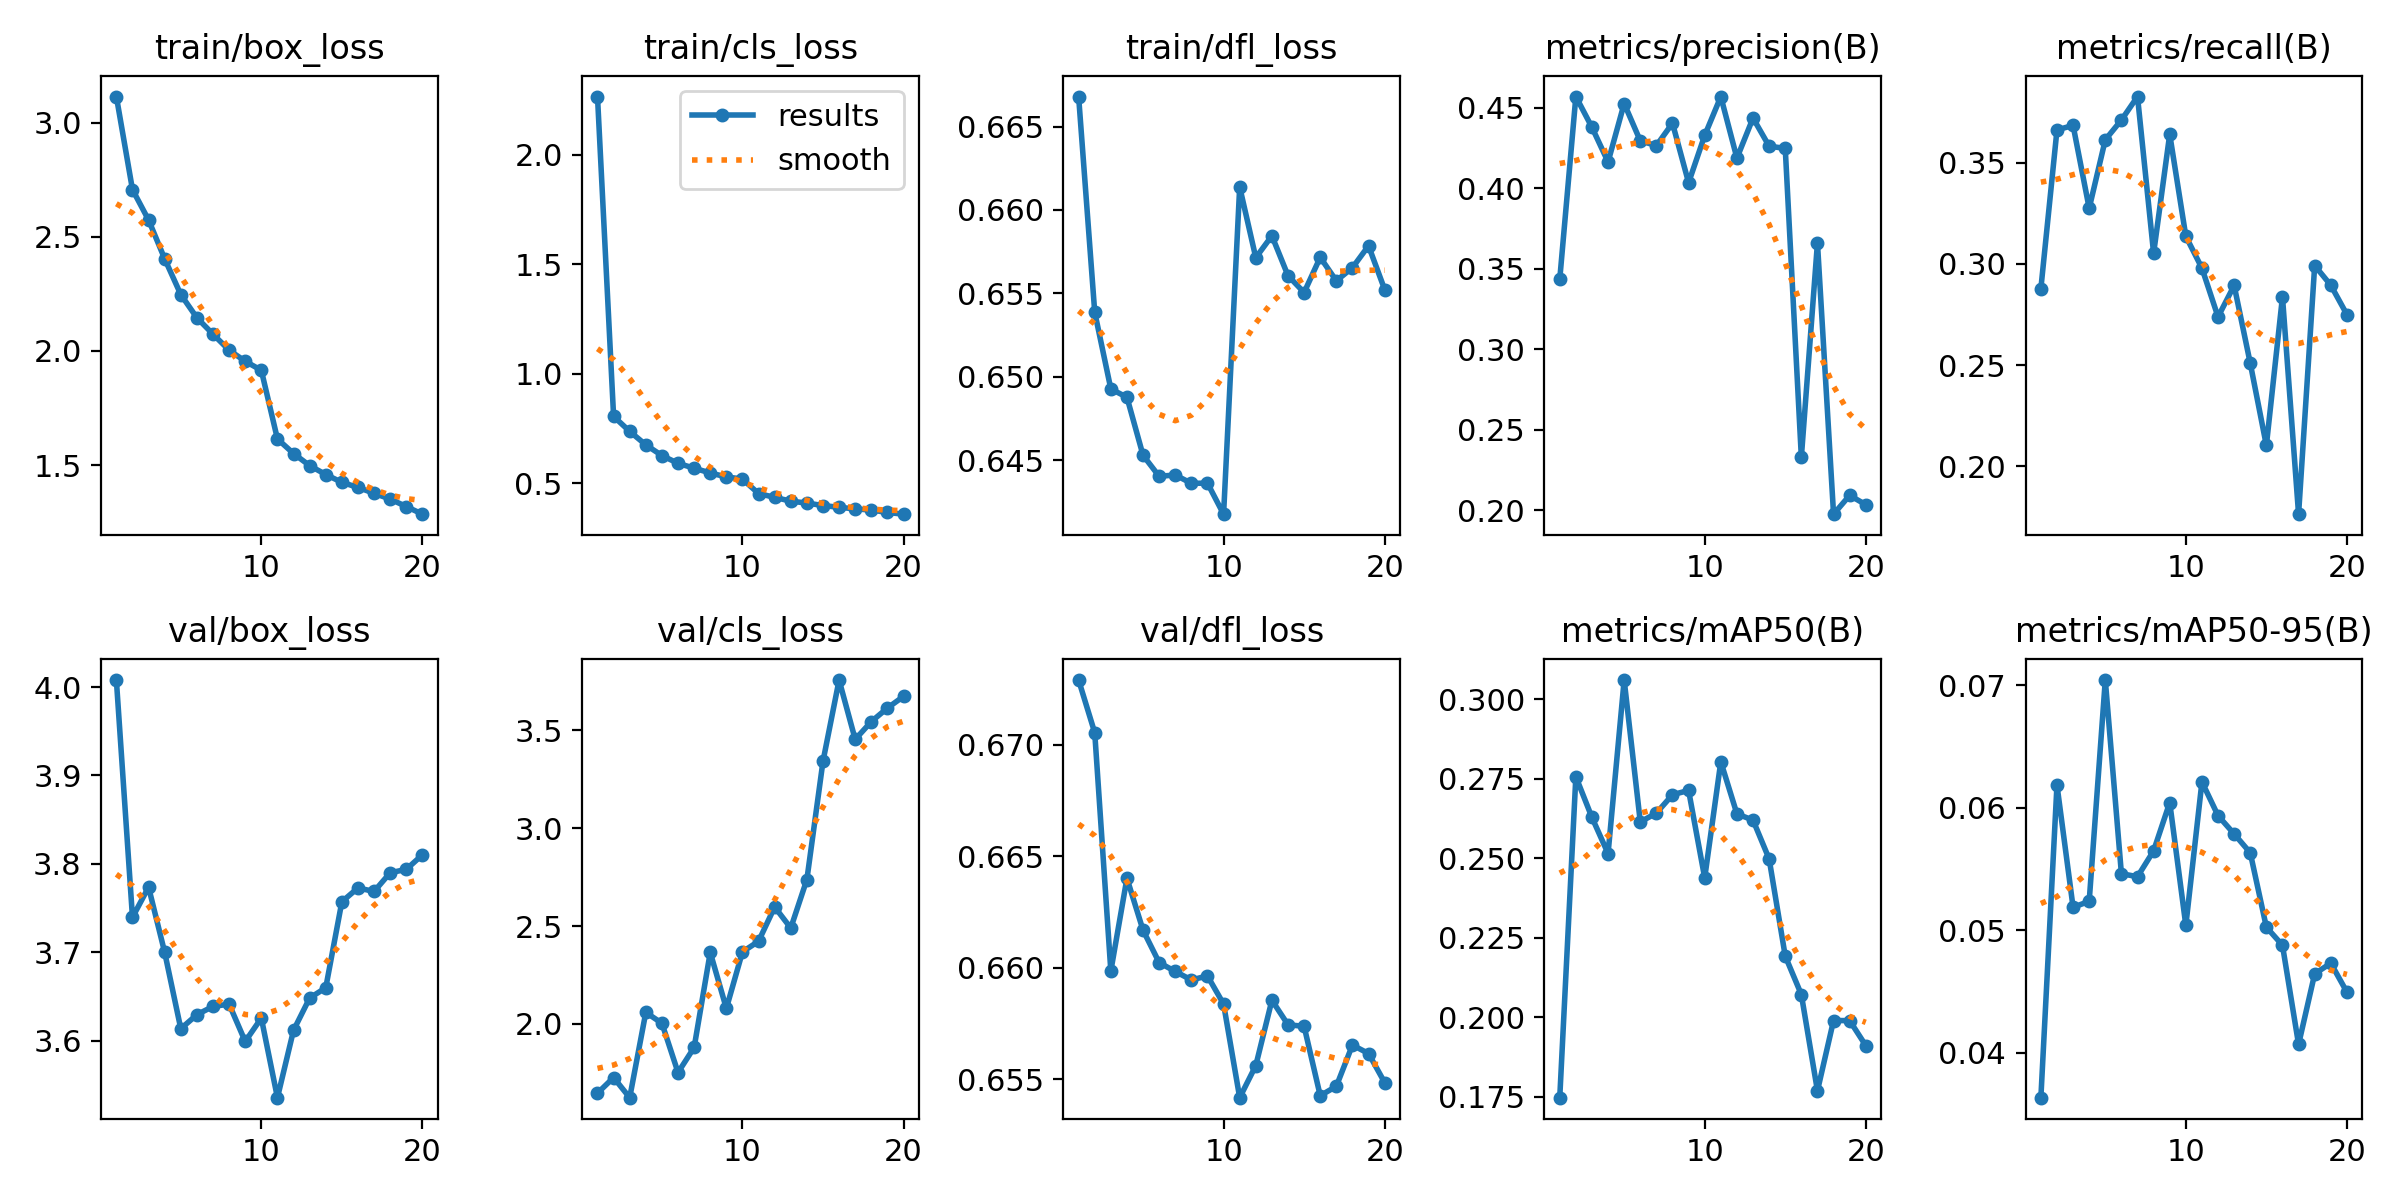

Values plotted in this chart, from the file beside it:
epoch, time, train/box_loss, train/cls_loss, train/dfl_loss, metrics/precision(B), metrics/recall(B), metrics/mAP50(B), metrics/mAP50-95(B), val/box_loss, val/cls_loss, val/dfl_loss, lr/pg0, lr/pg1, lr/pg2
1, 161.2, 3.115, 2.265, 0.6668, 0.3435, 0.2878, 0.1746, 0.03634, 4.008, 1.647, 0.6729, 0.0006662, 0.0006662, 0.0006662
2, 306.3, 2.707, 0.8058, 0.6539, 0.457, 0.3662, 0.2757, 0.06186, 3.739, 1.727, 0.6705, 0.001267, 0.001267, 0.001267
3, 452, 2.574, 0.7374, 0.6493, 0.4379, 0.3684, 0.2628, 0.05188, 3.774, 1.624, 0.6599, 0.001802, 0.001802, 0.001802
4, 594.5, 2.404, 0.676, 0.6488, 0.4164, 0.3275, 0.2515, 0.05237, 3.7, 2.059, 0.664, 0.001703, 0.001703, 0.001703
5, 733.8, 2.247, 0.6271, 0.6453, 0.4527, 0.3613, 0.3061, 0.07043, 3.613, 2.004, 0.6617, 0.001604, 0.001604, 0.001604
6, 874.3, 2.145, 0.5917, 0.644, 0.4295, 0.3711, 0.2614, 0.05462, 3.629, 1.752, 0.6602, 0.001505, 0.001505, 0.001505
7, 1014, 2.074, 0.5696, 0.6441, 0.4265, 0.3827, 0.2642, 0.05438, 3.639, 1.88, 0.6598, 0.001406, 0.001406, 0.001406
8, 1153, 2.004, 0.5477, 0.6436, 0.4405, 0.3052, 0.27, 0.05649, 3.641, 2.365, 0.6594, 0.001307, 0.001307, 0.001307
9, 1291, 1.955, 0.5296, 0.6436, 0.4035, 0.364, 0.2713, 0.06043, 3.599, 2.079, 0.6596, 0.001208, 0.001208, 0.001208
10, 1430, 1.915, 0.52, 0.6418, 0.4329, 0.3136, 0.2438, 0.0504, 3.625, 2.368, 0.6584, 0.001109, 0.001109, 0.001109
11, 1589, 1.615, 0.4538, 0.6614, 0.457, 0.2979, 0.2804, 0.06212, 3.535, 2.422, 0.6542, 0.00101, 0.00101, 0.00101
12, 1737, 1.551, 0.4364, 0.6571, 0.4188, 0.2738, 0.264, 0.05936, 3.612, 2.597, 0.6556, 0.000911, 0.000911, 0.000911
13, 1880, 1.498, 0.4191, 0.6584, 0.4437, 0.2893, 0.262, 0.05787, 3.648, 2.49, 0.6585, 0.000812, 0.000812, 0.000812
14, 2021, 1.459, 0.4104, 0.6561, 0.4262, 0.2509, 0.2498, 0.05633, 3.66, 2.737, 0.6574, 0.000713, 0.000713, 0.000713
15, 2159, 1.425, 0.3991, 0.6551, 0.4248, 0.2102, 0.2192, 0.05026, 3.757, 3.341, 0.6574, 0.000614, 0.000614, 0.000614
16, 2296, 1.402, 0.391, 0.6572, 0.233, 0.2837, 0.2071, 0.04878, 3.773, 3.756, 0.6543, 0.000515, 0.000515, 0.000515
17, 2432, 1.377, 0.3838, 0.6558, 0.3661, 0.1763, 0.1768, 0.04069, 3.769, 3.453, 0.6547, 0.000416, 0.000416, 0.000416
18, 2568, 1.351, 0.3786, 0.6565, 0.1976, 0.2992, 0.1989, 0.04645, 3.79, 3.544, 0.6565, 0.000317, 0.000317, 0.000317
19, 2704, 1.319, 0.3676, 0.6579, 0.2093, 0.2894, 0.1989, 0.04732, 3.794, 3.613, 0.6562, 0.000218, 0.000218, 0.000218
20, 2840, 1.285, 0.3597, 0.6552, 0.2035, 0.2749, 0.191, 0.04496, 3.81, 3.672, 0.6549, 0.000119, 0.000119, 0.000119
